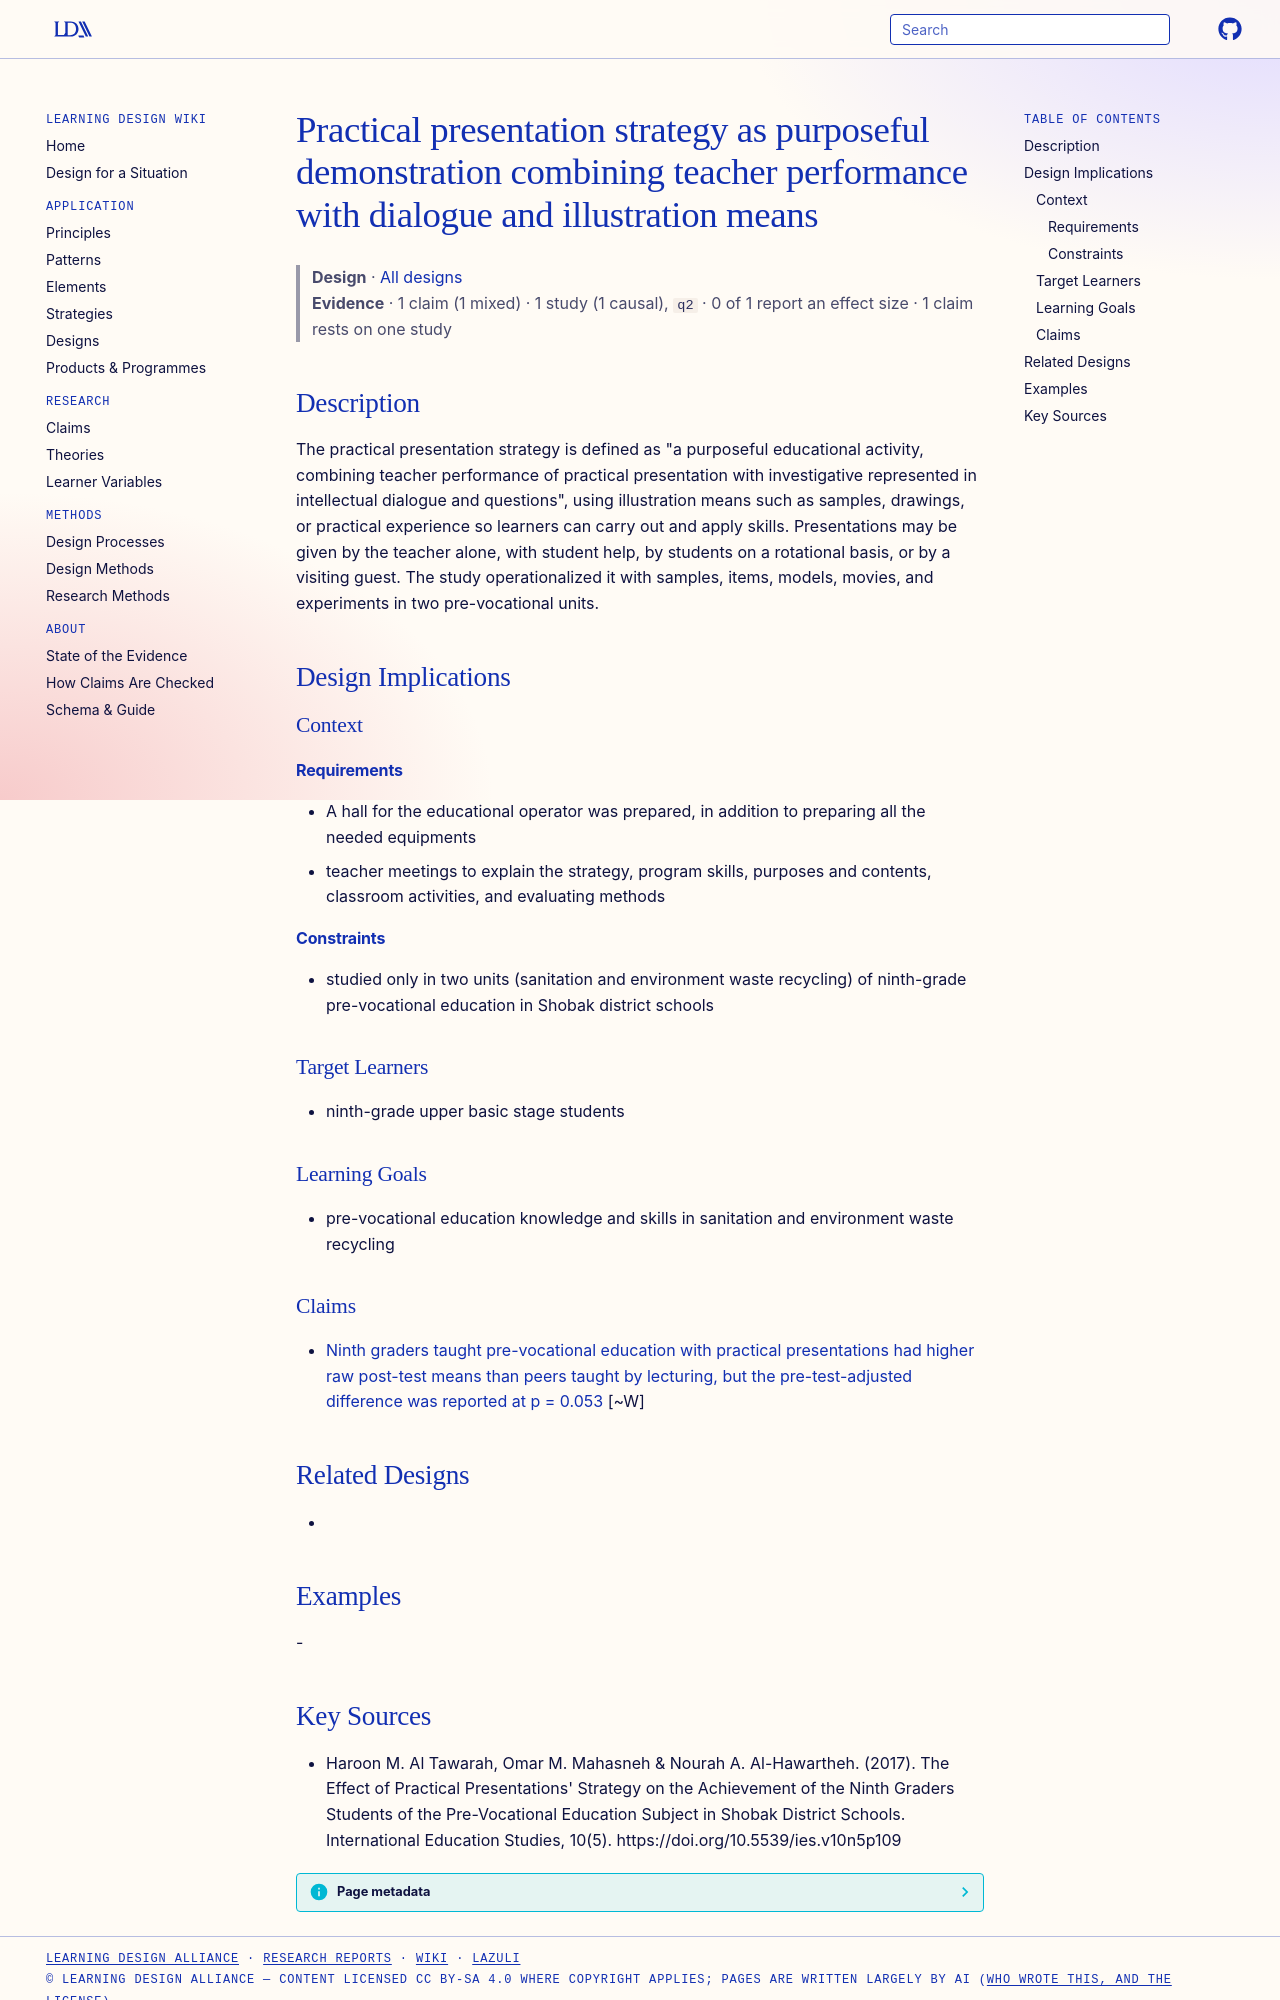

repository: Learning-Design-Alliance/learning-wiki · page: designs/practical-presentation-strategy/index.html · generator: mkdocs

---
type: design
id: practical-presentation-strategy
title: Practical presentation strategy as purposeful demonstration combining teacher performance with dialogue and illustration means
description: "The practical presentation strategy is defined as \"a purposeful educational activity, combining teacher performance of practical presentation with investigative represented in intellectual dialogue and questions\", usi..."
status: review
generated:
  by: "process:settle-candidates"
  at: 2026-11-01
sources:
  - id: haroon-m-al-tawarah-2017
    resource: "https://doi.org/10.5539/ies.v10n5p109"
    title: "Haroon M. Al Tawarah, Omar M. Mahasneh & Nourah A. Al-Hawartheh. (2017). The Effect of Practical Presentations' Strategy on the Achievement of the Ninth Graders Students of the Pre-Vocational Education Subject in Shobak District Schools. International Education Studies, 10(5). https://doi.org/10.5539/ies.v10n5p109"
    author: "Haroon M. Al Tawarah, Omar M. Mahasneh & Nourah A. Al-Hawartheh"
---

# Practical presentation strategy as purposeful demonstration combining teacher performance with dialogue and illustration means

> **Design** · [All designs](index.md)
> **Evidence** · 1 claim (1 mixed) · 1 study (1 causal), `q2` · 0 of 1 report an effect size · 1 claim rests on one study

## Description
The practical presentation strategy is defined as "a purposeful educational activity, combining teacher performance of practical presentation with investigative represented in intellectual dialogue and questions", using illustration means such as samples, drawings, or practical experience so learners can carry out and apply skills. Presentations may be given by the teacher alone, with student help, by students on a rotational basis, or by a visiting guest. The study operationalized it with samples, items, models, movies, and experiments in two pre-vocational units.

## Design Implications

### Context
#### Requirements
- A hall for the educational operator was prepared, in addition to preparing all the needed equipments
- teacher meetings to explain the strategy, program skills, purposes and contents, classroom activities, and evaluating methods
#### Constraints
- studied only in two units (sanitation and environment waste recycling) of ninth-grade pre-vocational education in Shobak district schools

### Target Learners
- ninth-grade upper basic stage students

### Learning Goals
- pre-vocational education knowledge and skills in sanitation and environment waste recycling

### Claims
- [Ninth graders taught pre-vocational education with practical presentations had higher raw post-test means than peers taught by lecturing, but the pre-test-adjusted difference was reported at p = 0.053](../claims/practical-presentations-higher-achievement-than-lecturing.md) [~W]

## Related Designs
- 

## Examples
-
